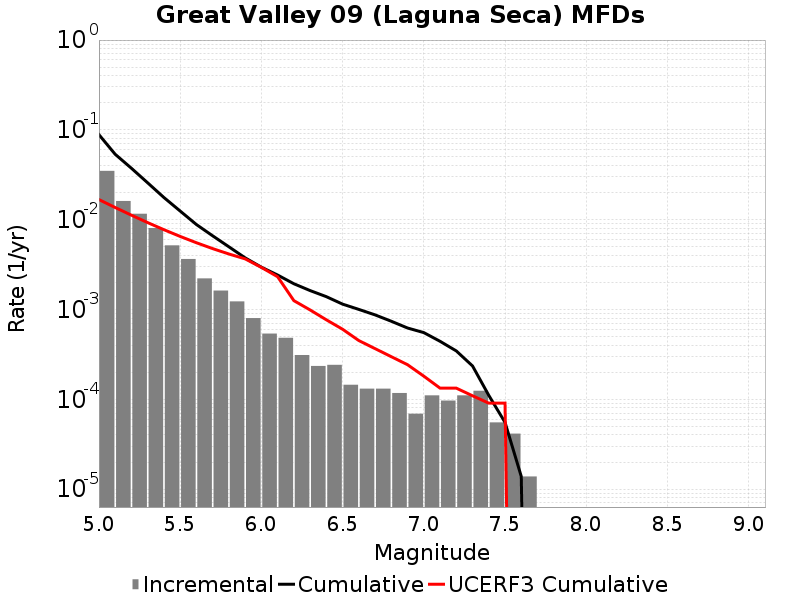

Values plotted in this chart, from the file beside it:
Magnitude, Incremental Rate, Cumulative Rate, UCERF3 Cumulative Rate
5.05, 0.03494, 0.08844, 0.01674
5.15, 0.01614, 0.0535, 0.01366
5.25, 0.01164, 0.03736, 0.01122
5.35, 0.00807, 0.02572, 0.009276
5.45, 0.005175, 0.01765, 0.007734
5.55, 0.003648, 0.01248, 0.006509
5.65, 0.002218, 0.00883, 0.005536
5.75, 0.001624, 0.006612, 0.004763
5.85, 0.00123, 0.004989, 0.004148
5.95, 8.014788E-4, 0.003759, 0.003661
6.05, 5.389254E-4, 0.002957, 0.002942
6.15, 4.83651E-4, 0.002418, 0.002315
6.25, 3.109185E-4, 0.001935, 0.001254
6.35, 2.349162E-4, 0.001624, 9.880789E-4
6.45, 2.418255E-4, 0.001389, 7.672094E-4
6.55, 1.450953E-4, 0.001147, 6.0234085E-4
6.65, 1.312767E-4, 0.001002, 4.5053323E-4
6.75, 1.312767E-4, 8.7057176E-4, 3.6642E-4
6.85, 1.174581E-4, 7.392951E-4, 2.979713E-4
6.95, 6.9092996E-5, 6.21837E-4, 2.4257594E-4
7.05, 1.105488E-4, 5.5274396E-4, 1.809068E-4
7.15, 9.67302E-5, 4.421952E-4, 1.3306798E-4
7.25, 1.105488E-4, 3.45465E-4, 1.3306798E-4
7.35, 1.243674E-4, 2.349162E-4, 1.09428736E-4
7.45, 5.52744E-5, 1.105488E-4, 9.0522284E-5
7.55, 4.1455798E-5, 5.52744E-5, 9.0522284E-5
7.65, 1.38186E-5, 1.38186E-5, 0.0
7.75, 0.0, 0.0, 0.0
7.85, 0.0, 0.0, 0.0
7.95, 0.0, 0.0, 0.0
8.05, 0.0, 0.0, 0.0
8.15, 0.0, 0.0, 0.0
8.25, 0.0, 0.0, 0.0
8.35, 0.0, 0.0, 0.0
8.45, 0.0, 0.0, 0.0
8.55, 0.0, 0.0, 0.0
8.65, 0.0, 0.0, 0.0
8.75, 0.0, 0.0, 0.0
8.85, 0.0, 0.0, 0.0
8.95, 0.0, 0.0, 0.0
9.05, 0.0, 0.0, 0.0
